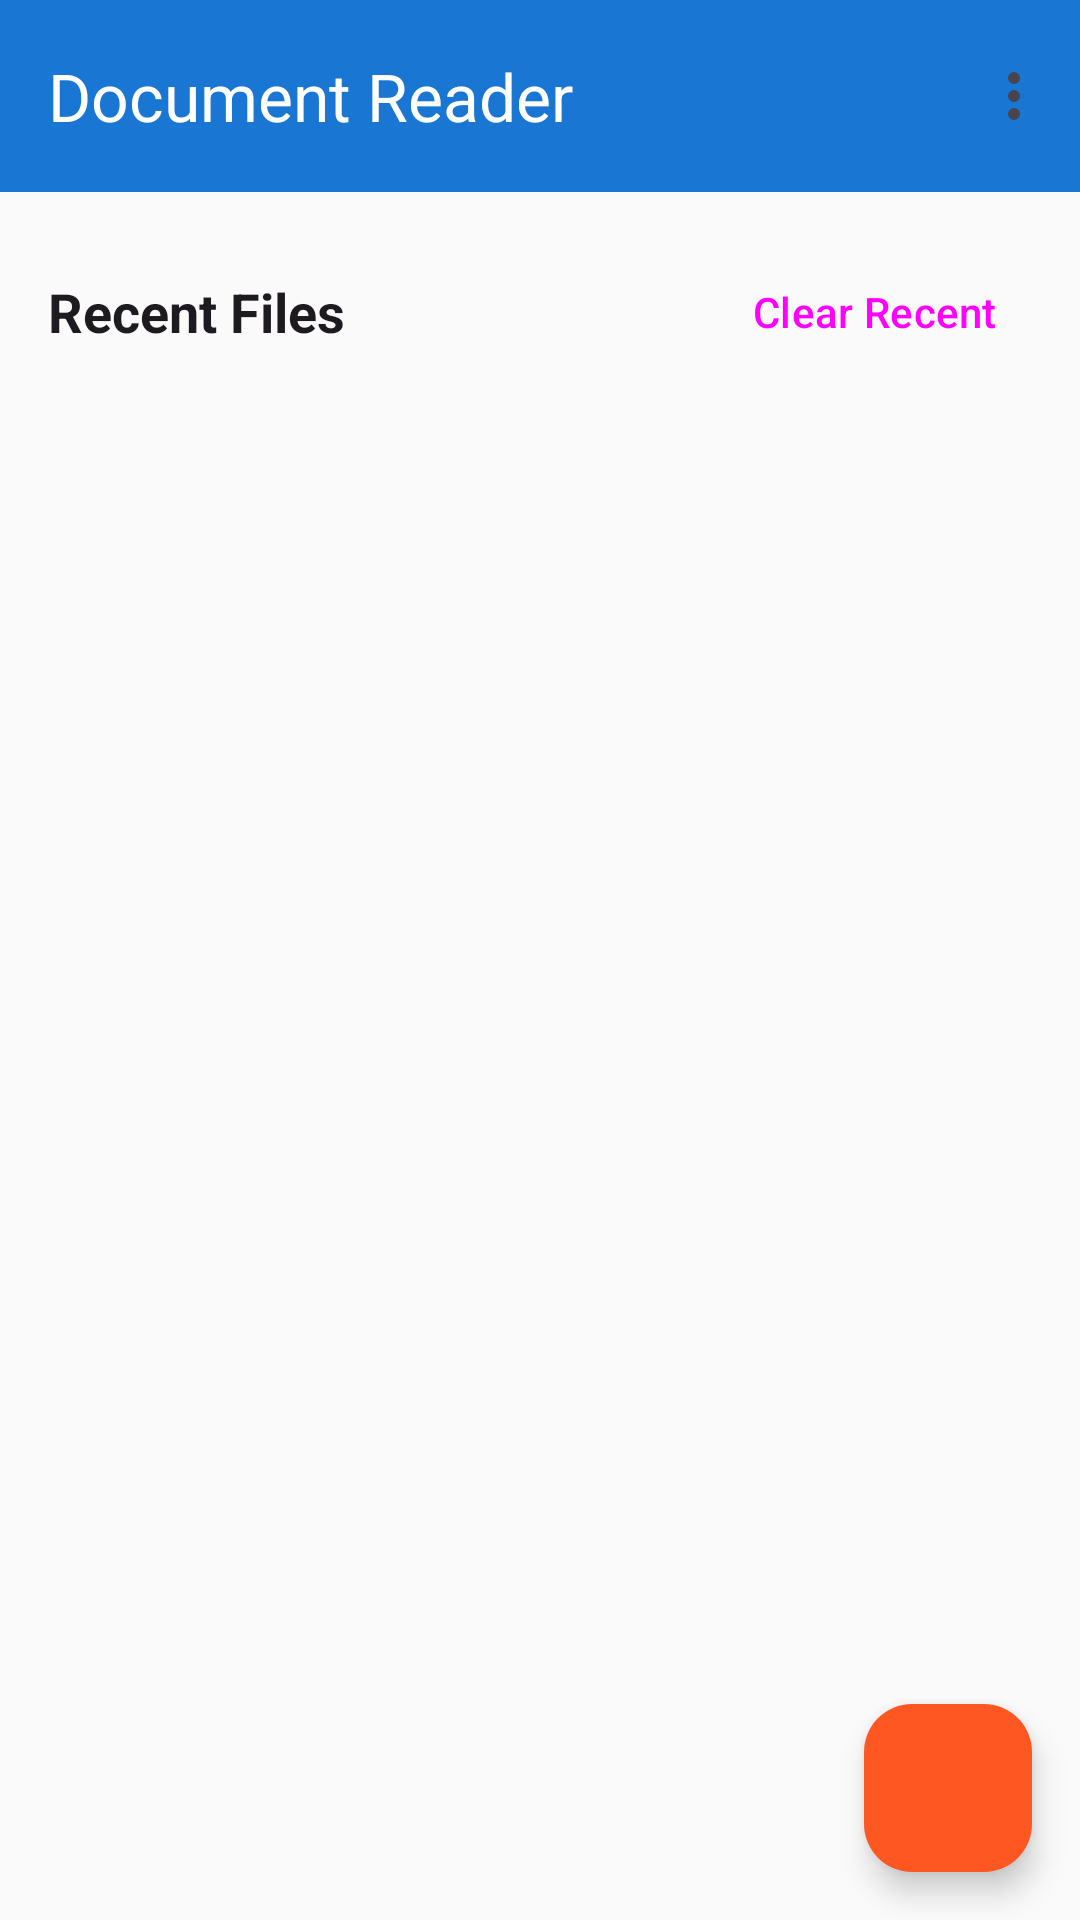

This screen was rendered from an Android layout file. Write that file and the resources it references.
<!-- AndroidManifest.xml: activity theme Theme.DocumentReader -->
<!-- res/layout/activity_main.xml -->
<?xml version="1.0" encoding="utf-8"?>
<androidx.coordinatorlayout.widget.CoordinatorLayout xmlns:android="http://schemas.android.com/apk/res/android"
    xmlns:app="http://schemas.android.com/apk/res-auto"
    xmlns:tools="http://schemas.android.com/tools"
    android:layout_width="match_parent"
    android:layout_height="match_parent"
    android:background="?android:windowBackground"
    tools:context=".activities.MainActivity">

    <com.google.android.material.appbar.AppBarLayout
        android:layout_width="match_parent"
        android:layout_height="wrap_content">

        <com.google.android.material.appbar.MaterialToolbar
            android:id="@+id/toolbar"
            android:layout_width="match_parent"
            android:layout_height="?attr/actionBarSize"
            android:background="@color/primary"
            app:title="@string/app_name"
            app:titleTextColor="@android:color/white"
            app:menu="@menu/menu_main" />

    </com.google.android.material.appbar.AppBarLayout>

    <LinearLayout
        android:layout_width="match_parent"
        android:layout_height="match_parent"
        android:orientation="vertical"
        app:layout_behavior="@string/appbar_scrolling_view_behavior">

        
        <LinearLayout
            android:layout_width="match_parent"
            android:layout_height="wrap_content"
            android:orientation="horizontal"
            android:padding="16dp"
            android:gravity="center_vertical">

            <TextView
                android:layout_width="0dp"
                android:layout_height="wrap_content"
                android:layout_weight="1"
                android:text="@string/recent_files"
                android:textSize="18sp"
                android:textStyle="bold"
                android:textColor="?android:textColorPrimary" />

            <Button
                android:id="@+id/btnClearRecent"
                android:layout_width="wrap_content"
                android:layout_height="wrap_content"
                android:text="@string/clear_recent"
                style="@style/Widget.Material3.Button.TextButton" />

        </LinearLayout>

        
        <androidx.recyclerview.widget.RecyclerView
            android:id="@+id/recyclerRecentFiles"
            android:layout_width="match_parent"
            android:layout_height="0dp"
            android:layout_weight="1"
            android:padding="8dp"
            android:clipToPadding="false" />

        
        <LinearLayout
            android:id="@+id/emptyState"
            android:layout_width="match_parent"
            android:layout_height="0dp"
            android:layout_weight="1"
            android:gravity="center"
            android:orientation="vertical"
            android:visibility="gone">

            <ImageView
                android:layout_width="120dp"
                android:layout_height="120dp"
                android:src="@drawable/ic_document"
                android:alpha="0.5"
                app:tint="?android:textColorSecondary" />

            <TextView
                android:layout_width="wrap_content"
                android:layout_height="wrap_content"
                android:layout_marginTop="16dp"
                android:text="@string/no_recent_files"
                android:textSize="16sp"
                android:textColor="?android:textColorSecondary" />

            <TextView
                android:layout_width="wrap_content"
                android:layout_height="wrap_content"
                android:layout_marginTop="8dp"
                android:text="Tap + to open a document"
                android:textSize="14sp"
                android:textColor="?android:textColorSecondary" />

        </LinearLayout>

    </LinearLayout>

    
    <com.google.android.material.floatingactionbutton.FloatingActionButton
        android:id="@+id/fabOpenFile"
        android:layout_width="wrap_content"
        android:layout_height="wrap_content"
        android:layout_gravity="bottom|end"
        android:layout_margin="16dp"
        android:src="@drawable/ic_add"
        android:contentDescription="@string/open_file"
        app:backgroundTint="@color/accent"
        app:tint="@android:color/white" />

</androidx.coordinatorlayout.widget.CoordinatorLayout>
<!-- resources referenced by this layout -->
<resources>
  <color name="accent">#FF5722</color>
  <color name="primary">#1976D2</color>
  <!-- drawable ic_document (drawable) -->
  <vector xmlns:android="http://schemas.android.com/apk/res/android"
      android:width="24dp"
      android:height="24dp"
      android:viewportWidth="24"
      android:viewportHeight="24">
      <path
          android:fillColor="#757575"
          android:pathData="M14,2H6C4.9,2 4.01,2.9 4.01,4L4,20c0,1.1 0.89,2 1.99,2H18c1.1,0 2,-0.9 2,-2V8L14,2zM16,18H8v-2h8v2zM16,14H8v-2h8v2zM13,9V3.5L18.5,9H13z"/>
  </vector>
  <string name="app_name">Document Reader</string>
  <string name="clear_recent">Clear Recent</string>
  <string name="no_recent_files">No recent files</string>
  <string name="open_file">Open File</string>
  <string name="recent_files">Recent Files</string>
  <style name="Theme.DocumentReader" parent="Theme.Material3.Light.NoActionBar">
          <item name="colorPrimary">@color/primary</item>
          <item name="colorPrimaryDark">@color/primary_dark</item>
          <item name="colorAccent">@color/accent</item>
          <item name="android:windowBackground">@color/background_light</item>
          <item name="android:statusBarColor">@color/primary_dark</item>
      </style>
  <color name="primary_dark">#1565C0</color>
  <color name="background_light">#FAFAFA</color>
</resources>
